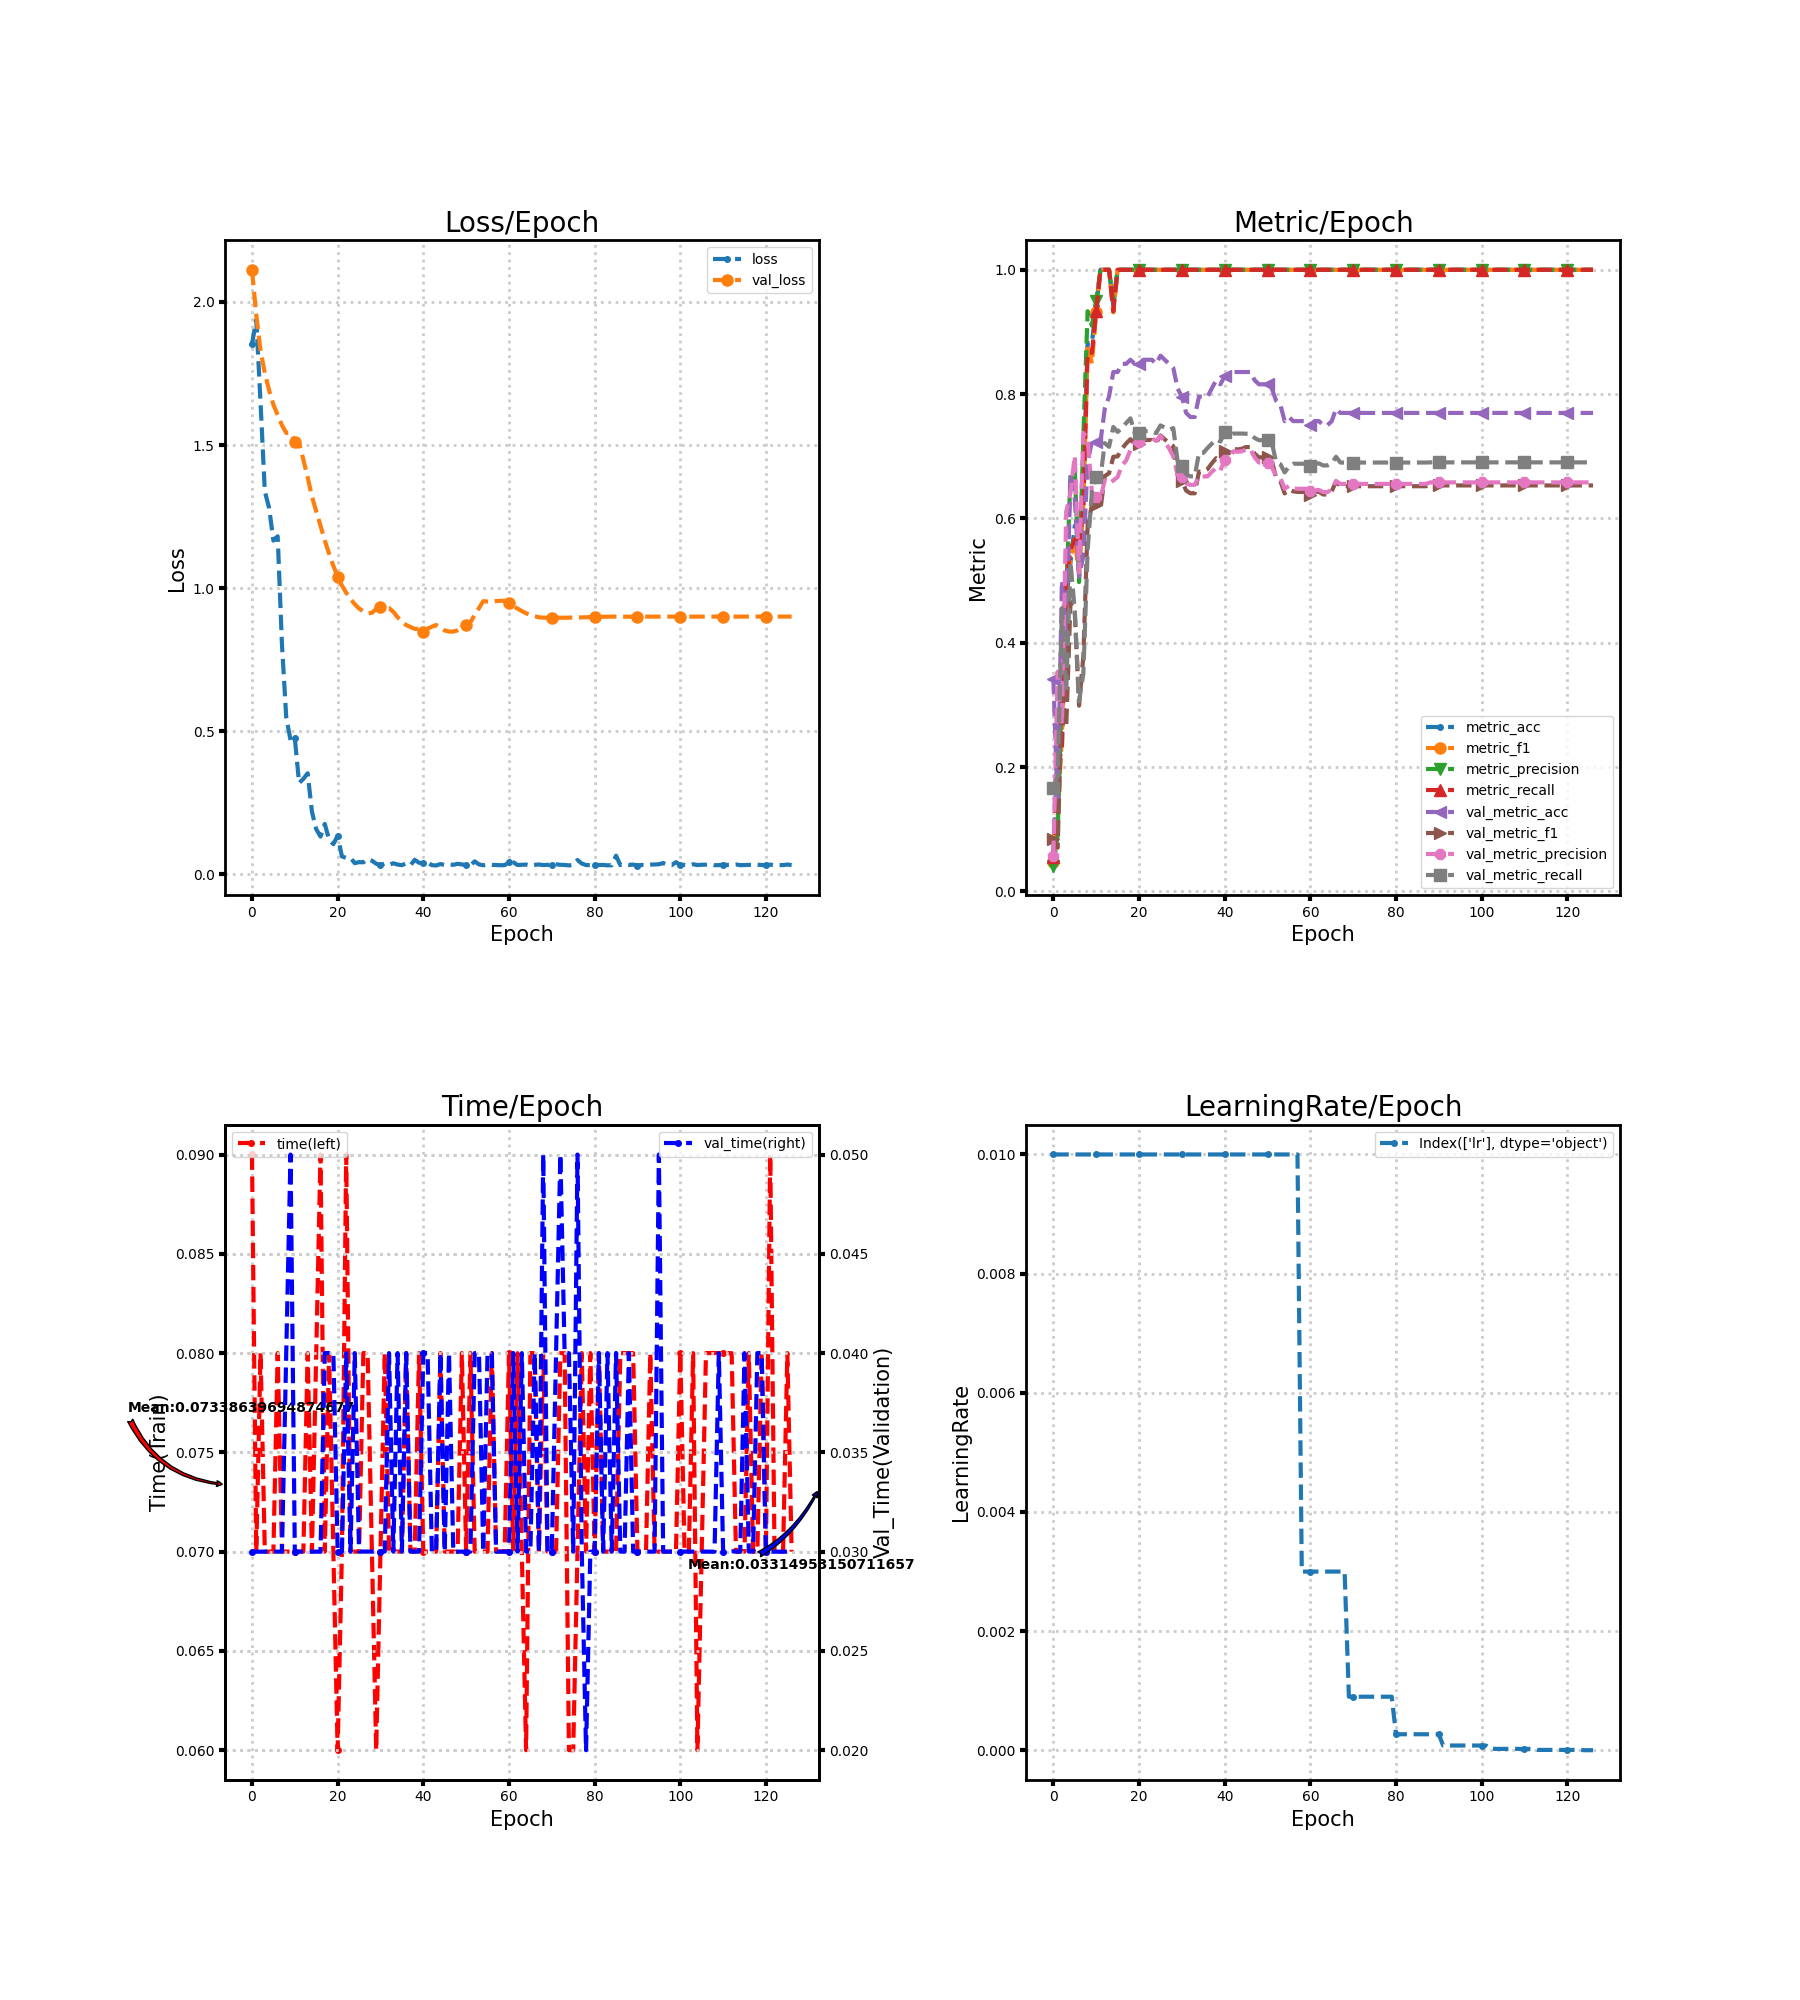

Data behind this chart, as committed beside it:
loss, metric_acc, metric_f1, metric_precision, metric_recall, time, lr, val_loss, val_metric_acc, val_metric_f1, val_metric_precision, val_metric_recall, val_time
1.852, 0.05882, 0.04762, 0.04167, 0.05556, 0.09001, 0.01, 2.112, 0.3421, 0.08497, 0.05702, 0.1667, 0.03
1.938, 0.2353, 0.1194, 0.09, 0.2, 0.07, 0.01, 1.954, 0.1382, 0.07009, 0.3535, 0.1847, 0.03
1.648, 0.2353, 0.25, 0.34, 0.2333, 0.08, 0.01, 1.829, 0.5, 0.316, 0.2689, 0.4558, 0.03
1.338, 0.4706, 0.4889, 0.48, 0.5, 0.07, 0.01, 1.751, 0.4079, 0.2642, 0.6106, 0.322, 0.03
1.28, 0.5294, 0.5348, 0.67, 0.55, 0.07, 0.01, 1.691, 0.6711, 0.4655, 0.6415, 0.5298, 0.03
1.166, 0.5882, 0.5676, 0.68, 0.5667, 0.07, 0.01, 1.641, 0.6316, 0.4484, 0.7008, 0.4519, 0.03
1.181, 0.5882, 0.5088, 0.4976, 0.55, 0.08, 0.01, 1.605, 0.5066, 0.2988, 0.5132, 0.3057, 0.03
0.8032, 0.6471, 0.6221, 0.731, 0.6167, 0.07, 0.01, 1.569, 0.5395, 0.3783, 0.7377, 0.3499, 0.03
0.5485, 0.8824, 0.88, 0.9333, 0.8667, 0.07, 0.01, 1.542, 0.6908, 0.5887, 0.7273, 0.5484, 0.04
0.4694, 0.8824, 0.8492, 0.91, 0.8667, 0.07, 0.01, 1.543, 0.7237, 0.621, 0.6412, 0.6432, 0.05
0.4767, 0.9412, 0.9314, 0.95, 0.9333, 0.07, 0.01, 1.512, 0.7237, 0.6209, 0.635, 0.6667, 0.03
0.3194, 1.0, 1.0, 1.0, 1.0, 0.07, 0.01, 1.507, 0.7237, 0.6147, 0.6324, 0.6664, 0.03
0.334, 1.0, 1.0, 1.0, 1.0, 0.07, 0.01, 1.449, 0.7763, 0.6682, 0.6614, 0.7211, 0.03
0.3535, 1.0, 1.0, 1.0, 1.0, 0.08, 0.01, 1.387, 0.7961, 0.6727, 0.6563, 0.7152, 0.03
0.219, 0.9412, 0.9314, 0.95, 0.9333, 0.07, 0.01, 1.32, 0.8355, 0.6992, 0.6612, 0.7471, 0.03
0.1582, 1.0, 1.0, 1.0, 1.0, 0.08, 0.01, 1.269, 0.8355, 0.6998, 0.6665, 0.7392, 0.03
0.1324, 1.0, 1.0, 1.0, 1.0, 0.09001, 0.01, 1.218, 0.8487, 0.7122, 0.685, 0.7456, 0.03
0.1766, 1.0, 1.0, 1.0, 1.0, 0.07, 0.01, 1.167, 0.8487, 0.7206, 0.6933, 0.7535, 0.04
0.1216, 1.0, 1.0, 1.0, 1.0, 0.08, 0.01, 1.121, 0.8553, 0.7275, 0.7103, 0.761, 0.04
0.1061, 1.0, 1.0, 1.0, 1.0, 0.07, 0.01, 1.078, 0.8487, 0.7184, 0.7216, 0.7372, 0.04
0.1353, 1.0, 1.0, 1.0, 1.0, 0.06, 0.01, 1.04, 0.8487, 0.7198, 0.7229, 0.7372, 0.03
0.06305, 1.0, 1.0, 1.0, 1.0, 0.07, 0.01, 1.009, 0.8553, 0.7262, 0.7294, 0.7404, 0.03
0.05789, 1.0, 1.0, 1.0, 1.0, 0.09, 0.01, 0.984, 0.8553, 0.7262, 0.7294, 0.7404, 0.04
0.05834, 1.0, 1.0, 1.0, 1.0, 0.07, 0.01, 0.9624, 0.8553, 0.7262, 0.7294, 0.7404, 0.03
0.03969, 1.0, 1.0, 1.0, 1.0, 0.07, 0.01, 0.9439, 0.8487, 0.7215, 0.7246, 0.7372, 0.04
0.04318, 1.0, 1.0, 1.0, 1.0, 0.07, 0.01, 0.929, 0.8618, 0.7336, 0.7329, 0.7496, 0.03
0.04252, 1.0, 1.0, 1.0, 1.0, 0.08, 0.01, 0.919, 0.8553, 0.7273, 0.7225, 0.7462, 0.03
0.0537, 1.0, 1.0, 1.0, 1.0, 0.08, 0.01, 0.9114, 0.8487, 0.7213, 0.7133, 0.7427, 0.03
0.04812, 1.0, 1.0, 1.0, 1.0, 0.07, 0.01, 0.9141, 0.8421, 0.7162, 0.6996, 0.7453, 0.03
0.03769, 1.0, 1.0, 1.0, 1.0, 0.06, 0.01, 0.9271, 0.8092, 0.6699, 0.6701, 0.6923, 0.03
0.03189, 1.0, 1.0, 1.0, 1.0, 0.07, 0.01, 0.9335, 0.7961, 0.6606, 0.6661, 0.6851, 0.03
0.03879, 1.0, 1.0, 1.0, 1.0, 0.08, 0.01, 0.9307, 0.7697, 0.6448, 0.6564, 0.6712, 0.03
0.0337, 1.0, 1.0, 1.0, 1.0, 0.07, 0.01, 0.9303, 0.7632, 0.6404, 0.654, 0.6677, 0.04
0.0393, 1.0, 1.0, 1.0, 1.0, 0.07, 0.01, 0.9176, 0.7632, 0.6404, 0.654, 0.6677, 0.03
0.03465, 1.0, 1.0, 1.0, 1.0, 0.07001, 0.01, 0.8985, 0.7961, 0.6754, 0.6675, 0.7054, 0.04
0.03256, 1.0, 1.0, 1.0, 1.0, 0.07, 0.01, 0.8824, 0.7961, 0.6754, 0.6675, 0.7054, 0.03
0.03885, 1.0, 1.0, 1.0, 1.0, 0.08, 0.01, 0.8713, 0.7961, 0.6793, 0.6677, 0.7133, 0.04
0.03228, 1.0, 1.0, 1.0, 1.0, 0.07, 0.01, 0.8643, 0.8092, 0.6888, 0.675, 0.7203, 0.03
0.0513, 1.0, 1.0, 1.0, 1.0, 0.07, 0.01, 0.8578, 0.8224, 0.6969, 0.6814, 0.7272, 0.03
0.04106, 1.0, 1.0, 1.0, 1.0, 0.08, 0.01, 0.858, 0.8158, 0.6921, 0.6773, 0.7238, 0.03
0.0391, 1.0, 1.0, 1.0, 1.0, 0.07, 0.01, 0.8485, 0.8289, 0.7086, 0.6942, 0.7386, 0.04
0.04237, 1.0, 1.0, 1.0, 1.0, 0.07, 0.01, 0.8589, 0.8289, 0.7046, 0.6945, 0.7328, 0.04
0.03254, 1.0, 1.0, 1.0, 1.0, 0.07, 0.01, 0.8653, 0.8355, 0.7121, 0.708, 0.7366, 0.03
0.03141, 1.0, 1.0, 1.0, 1.0, 0.07, 0.01, 0.8714, 0.8355, 0.7109, 0.7073, 0.7366, 0.03
0.03651, 1.0, 1.0, 1.0, 1.0, 0.08, 0.01, 0.8643, 0.8355, 0.7121, 0.708, 0.7366, 0.04
0.03318, 1.0, 1.0, 1.0, 1.0, 0.07, 0.01, 0.8524, 0.8355, 0.7149, 0.711, 0.7363, 0.03
0.0357, 1.0, 1.0, 1.0, 1.0, 0.07, 0.01, 0.8484, 0.8355, 0.7149, 0.711, 0.7363, 0.04
0.03366, 1.0, 1.0, 1.0, 1.0, 0.07001, 0.01, 0.8484, 0.8224, 0.7041, 0.6982, 0.7293, 0.03001
0.03739, 1.0, 1.0, 1.0, 1.0, 0.06999, 0.01, 0.8529, 0.8158, 0.6982, 0.69, 0.7259, 0.03
0.03522, 1.0, 1.0, 1.0, 1.0, 0.08, 0.01, 0.8616, 0.8158, 0.6982, 0.69, 0.7259, 0.03
0.03266, 1.0, 1.0, 1.0, 1.0, 0.07, 0.01, 0.8701, 0.8158, 0.6986, 0.6887, 0.7256, 0.03
0.03196, 1.0, 1.0, 1.0, 1.0, 0.08, 0.01, 0.8807, 0.8092, 0.693, 0.6822, 0.7221, 0.03
0.04588, 1.0, 1.0, 1.0, 1.0, 0.07, 0.01, 0.9067, 0.7895, 0.6655, 0.6687, 0.6911, 0.04
0.03512, 1.0, 1.0, 1.0, 1.0, 0.07, 0.01, 0.9305, 0.7829, 0.6602, 0.6653, 0.6874, 0.04
0.03222, 1.0, 1.0, 1.0, 1.0, 0.07, 0.01, 0.9547, 0.7566, 0.6402, 0.6477, 0.674, 0.03
0.03474, 1.0, 1.0, 1.0, 1.0, 0.07, 0.01, 0.9532, 0.7632, 0.6462, 0.6524, 0.6833, 0.04
0.03331, 1.0, 1.0, 1.0, 1.0, 0.08, 0.01, 0.9519, 0.7566, 0.6436, 0.6483, 0.688, 0.04
0.03322, 1.0, 1.0, 1.0, 1.0, 0.07, 0.01, 0.955, 0.7566, 0.6426, 0.6477, 0.688, 0.03
0.03227, 1.0, 1.0, 1.0, 1.0, 0.07, 0.003, 0.956, 0.7566, 0.6426, 0.6477, 0.688, 0.03
0.03269, 1.0, 1.0, 1.0, 1.0, 0.07, 0.003, 0.9558, 0.7566, 0.6426, 0.6477, 0.688, 0.03
... 67 more rows
